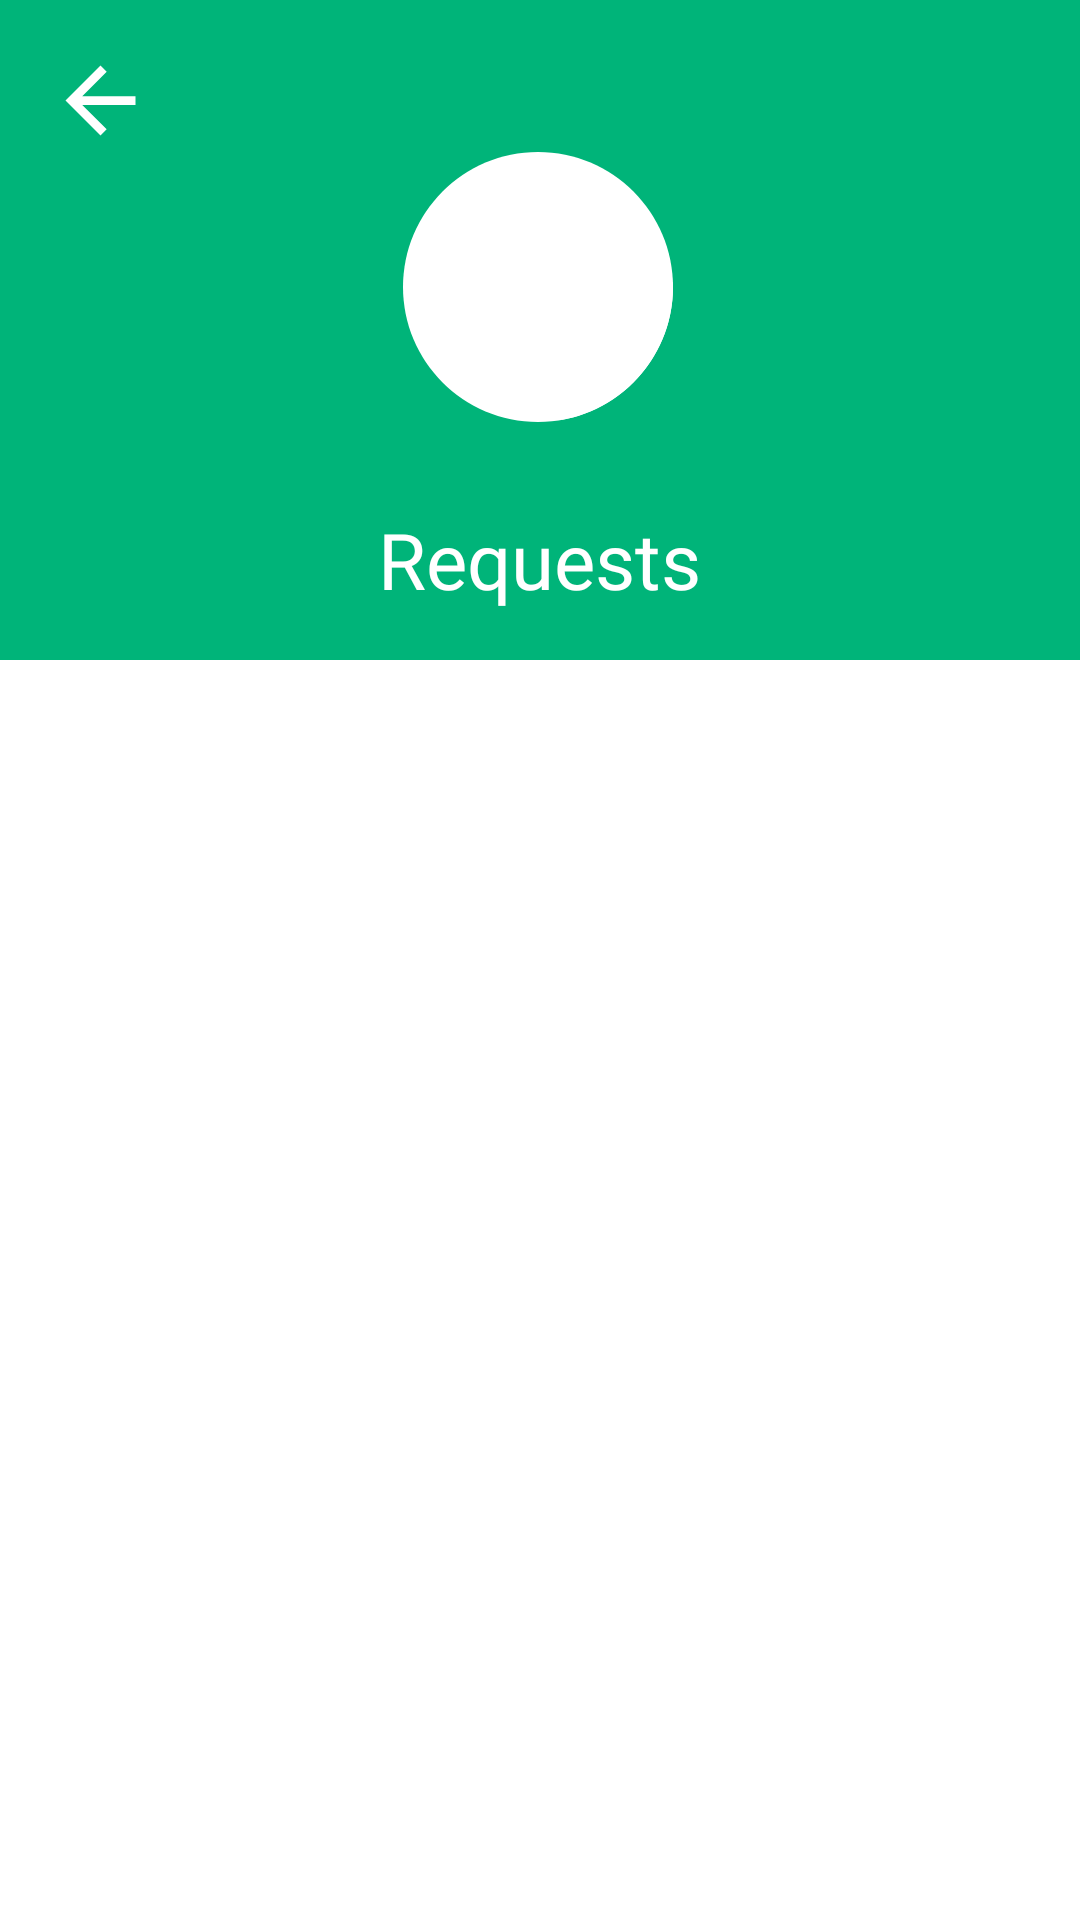

Write the Android layout XML for this screen, with the resource values it uses.
<!-- AndroidManifest.xml: application theme Theme.ECBabyWear -->
<!-- res/layout/activity_requests.xml -->
<?xml version="1.0" encoding="utf-8"?>
<androidx.constraintlayout.widget.ConstraintLayout xmlns:android="http://schemas.android.com/apk/res/android"
    xmlns:app="http://schemas.android.com/apk/res-auto"
    xmlns:tools="http://schemas.android.com/tools"
    android:layout_width="match_parent"
    android:layout_height="match_parent"
    tools:context=".UI.Requests">

    <androidx.constraintlayout.widget.ConstraintLayout
        android:id="@+id/constraintLayout2"
        android:layout_width="match_parent"
        android:layout_height="220dp"
        android:background="#00B479"
        app:layout_constraintEnd_toEndOf="parent"
        app:layout_constraintHorizontal_bias="0.0"
        app:layout_constraintStart_toStartOf="parent"
        app:layout_constraintTop_toTopOf="parent">

        <ImageButton
            android:layout_width="35dp"
            android:layout_height="35dp"
            android:layout_marginStart="16dp"
            android:layout_marginTop="16dp"
            android:background="#00B479"
            android:scaleType="centerCrop"
            android:src="@drawable/ic_baseline_arrow_back_24"
            app:layout_constraintStart_toStartOf="parent"
            app:layout_constraintTop_toTopOf="parent"
            app:tint="@color/white" />

        <ImageView
            android:id="@+id/imageView3"
            android:layout_width="90dp"
            android:layout_height="110dp"
            android:layout_gravity="center"
            android:src="@drawable/wishlist_icon"
            app:layout_constraintBottom_toBottomOf="parent"
            app:layout_constraintEnd_toEndOf="parent"
            app:layout_constraintHorizontal_bias="0.498"
            app:layout_constraintStart_toStartOf="parent"
            app:layout_constraintTop_toTopOf="parent"
            app:layout_constraintVertical_bias="0.37"
            app:tint="@color/white" />

        <TextView
            android:layout_width="wrap_content"
            android:layout_height="wrap_content"
            android:layout_marginBottom="16dp"
            android:fontFamily="@font/poppinsbold"
            android:text="Requests"
            android:textColor="@color/white"
            android:textSize="26sp"
            app:layout_constraintBottom_toBottomOf="parent"
            app:layout_constraintEnd_toEndOf="@+id/imageView3"
            app:layout_constraintHorizontal_bias="0.487"
            app:layout_constraintStart_toStartOf="@+id/imageView3" />
    </androidx.constraintlayout.widget.ConstraintLayout>

    <androidx.recyclerview.widget.RecyclerView
        android:id="@+id/request_recview"
        android:layout_width="match_parent"
        android:layout_height="match_parent"
        android:layout_marginTop="220dp"
        app:layout_constraintBottom_toBottomOf="parent"
        app:layout_constraintStart_toStartOf="parent"
        app:layout_constraintTop_toTopOf="parent"
        app:layout_constraintVertical_bias="0.0"
        tools:listitem="@layout/requests_item" />


</androidx.constraintlayout.widget.ConstraintLayout>
<!-- resources referenced by this layout -->
<resources>
  <color name="white">#FFFFFFFF</color>
  <!-- drawable ic_baseline_arrow_back_24 (drawable) -->
  <vector android:autoMirrored="true" android:height="24dp"
      android:tint="#0BB479" android:viewportHeight="24"
      android:viewportWidth="24" android:width="24dp" xmlns:android="http://schemas.android.com/apk/res/android">
      <path android:fillColor="@android:color/white" android:pathData="M20,11H7.83l5.59,-5.59L12,4l-8,8 8,8 1.41,-1.41L7.83,13H20v-2z"/>
  </vector>
  <!-- drawable wishlist_icon: vector/xml drawable (drawable, 3176 chars, omitted) -->
  <style name="Theme.ECBabyWear" parent="Theme.MaterialComponents.Light.NoActionBar">
          
          <item name="colorPrimary">@color/pink_300</item>
          <item name="colorPrimaryVariant">@color/pink_300</item>
          <item name="colorOnPrimary">@color/white</item>
          
          <item name="colorSecondary">@color/teal_200</item>
          <item name="colorSecondaryVariant">@color/teal_700</item>
          <item name="colorOnSecondary">@color/black</item>
          
          <item name="android:statusBarColor">@color/pink_400</item>
          
  
      </style>
  <color name="pink_300">#497</color>
  <color name="teal_200">#FF03DAC5</color>
  <color name="teal_700">#FF018786</color>
  <color name="black">#FF000000</color>
  <color name="pink_400">#497</color>
</resources>
